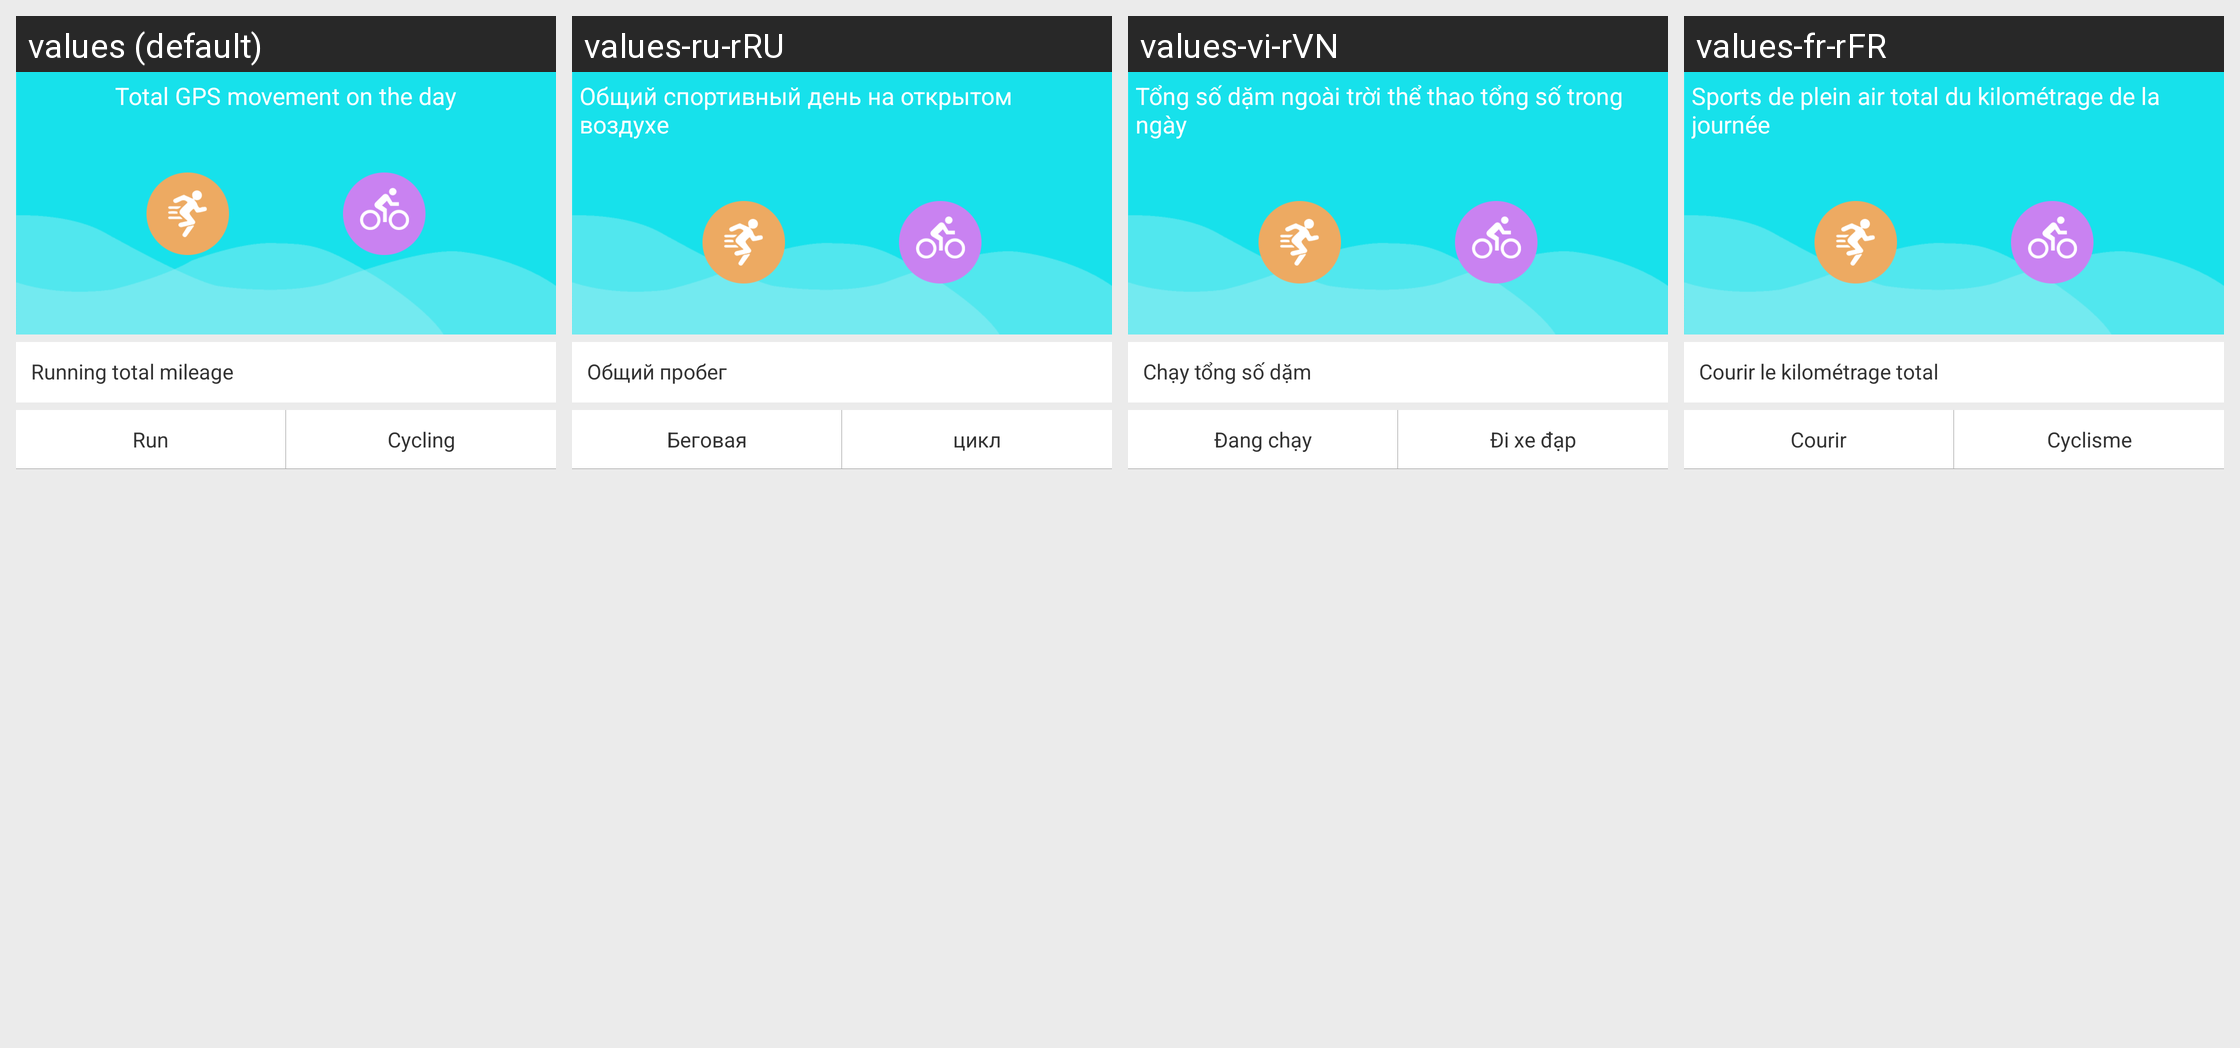

The same Android screen rendered under several of its app's locales, left to right. List the strings drawn on it with the default value and each locale's translation.
Android screen res/layout/fragment_gps_sport_layout.xml rendered under 4 locales, left to right: values (default), values-ru-rRU, values-vi-rVN, values-fr-rFR. Device: Nexus 5 (rendered at 1080×1920; each locale shown at half size, 540×960, under a caption strip naming it); theme BAppTheme.
Other locales in the repository, not shown: values-de-rDE, values-en, values-es-rES, values-fr-rBE, values-fr-rCA, values-it-rCH, values-it-rIT, values-ja-rJP, values-ko-rKR, values-pt-rBR, values-zh-rCN, values-zh-rHK, values-zh-rTW.
Strings drawn on this screen, with the default value and each locale's value (text and hints the layout hard-codes, and strings that could not be matched under every locale, appear in the picture but are not listed):

string_sports_total
  values: Total GPS movement on the day
  values-ru-rRU: Общий спортивный день на открытом воздухе
  values-vi-rVN: Tổng số dặm ngoài trời thể thao tổng số trong ngày
  values-fr-rFR: Sports de plein air total du kilométrage de la journée

string_sport_all_data
  values: Running total mileage
  values-ru-rRU: Общий пробег
  values-vi-rVN: Chạy tổng số dặm
  values-fr-rFR: Courir le kilométrage total

string_running
  values: Run
  values-ru-rRU: Беговая
  values-vi-rVN: Đang chạy
  values-fr-rFR: Courir

string_cycling
  values: Cycling
  values-ru-rRU: цикл
  values-vi-rVN: Đi xe đạp
  values-fr-rFR: Cyclisme
